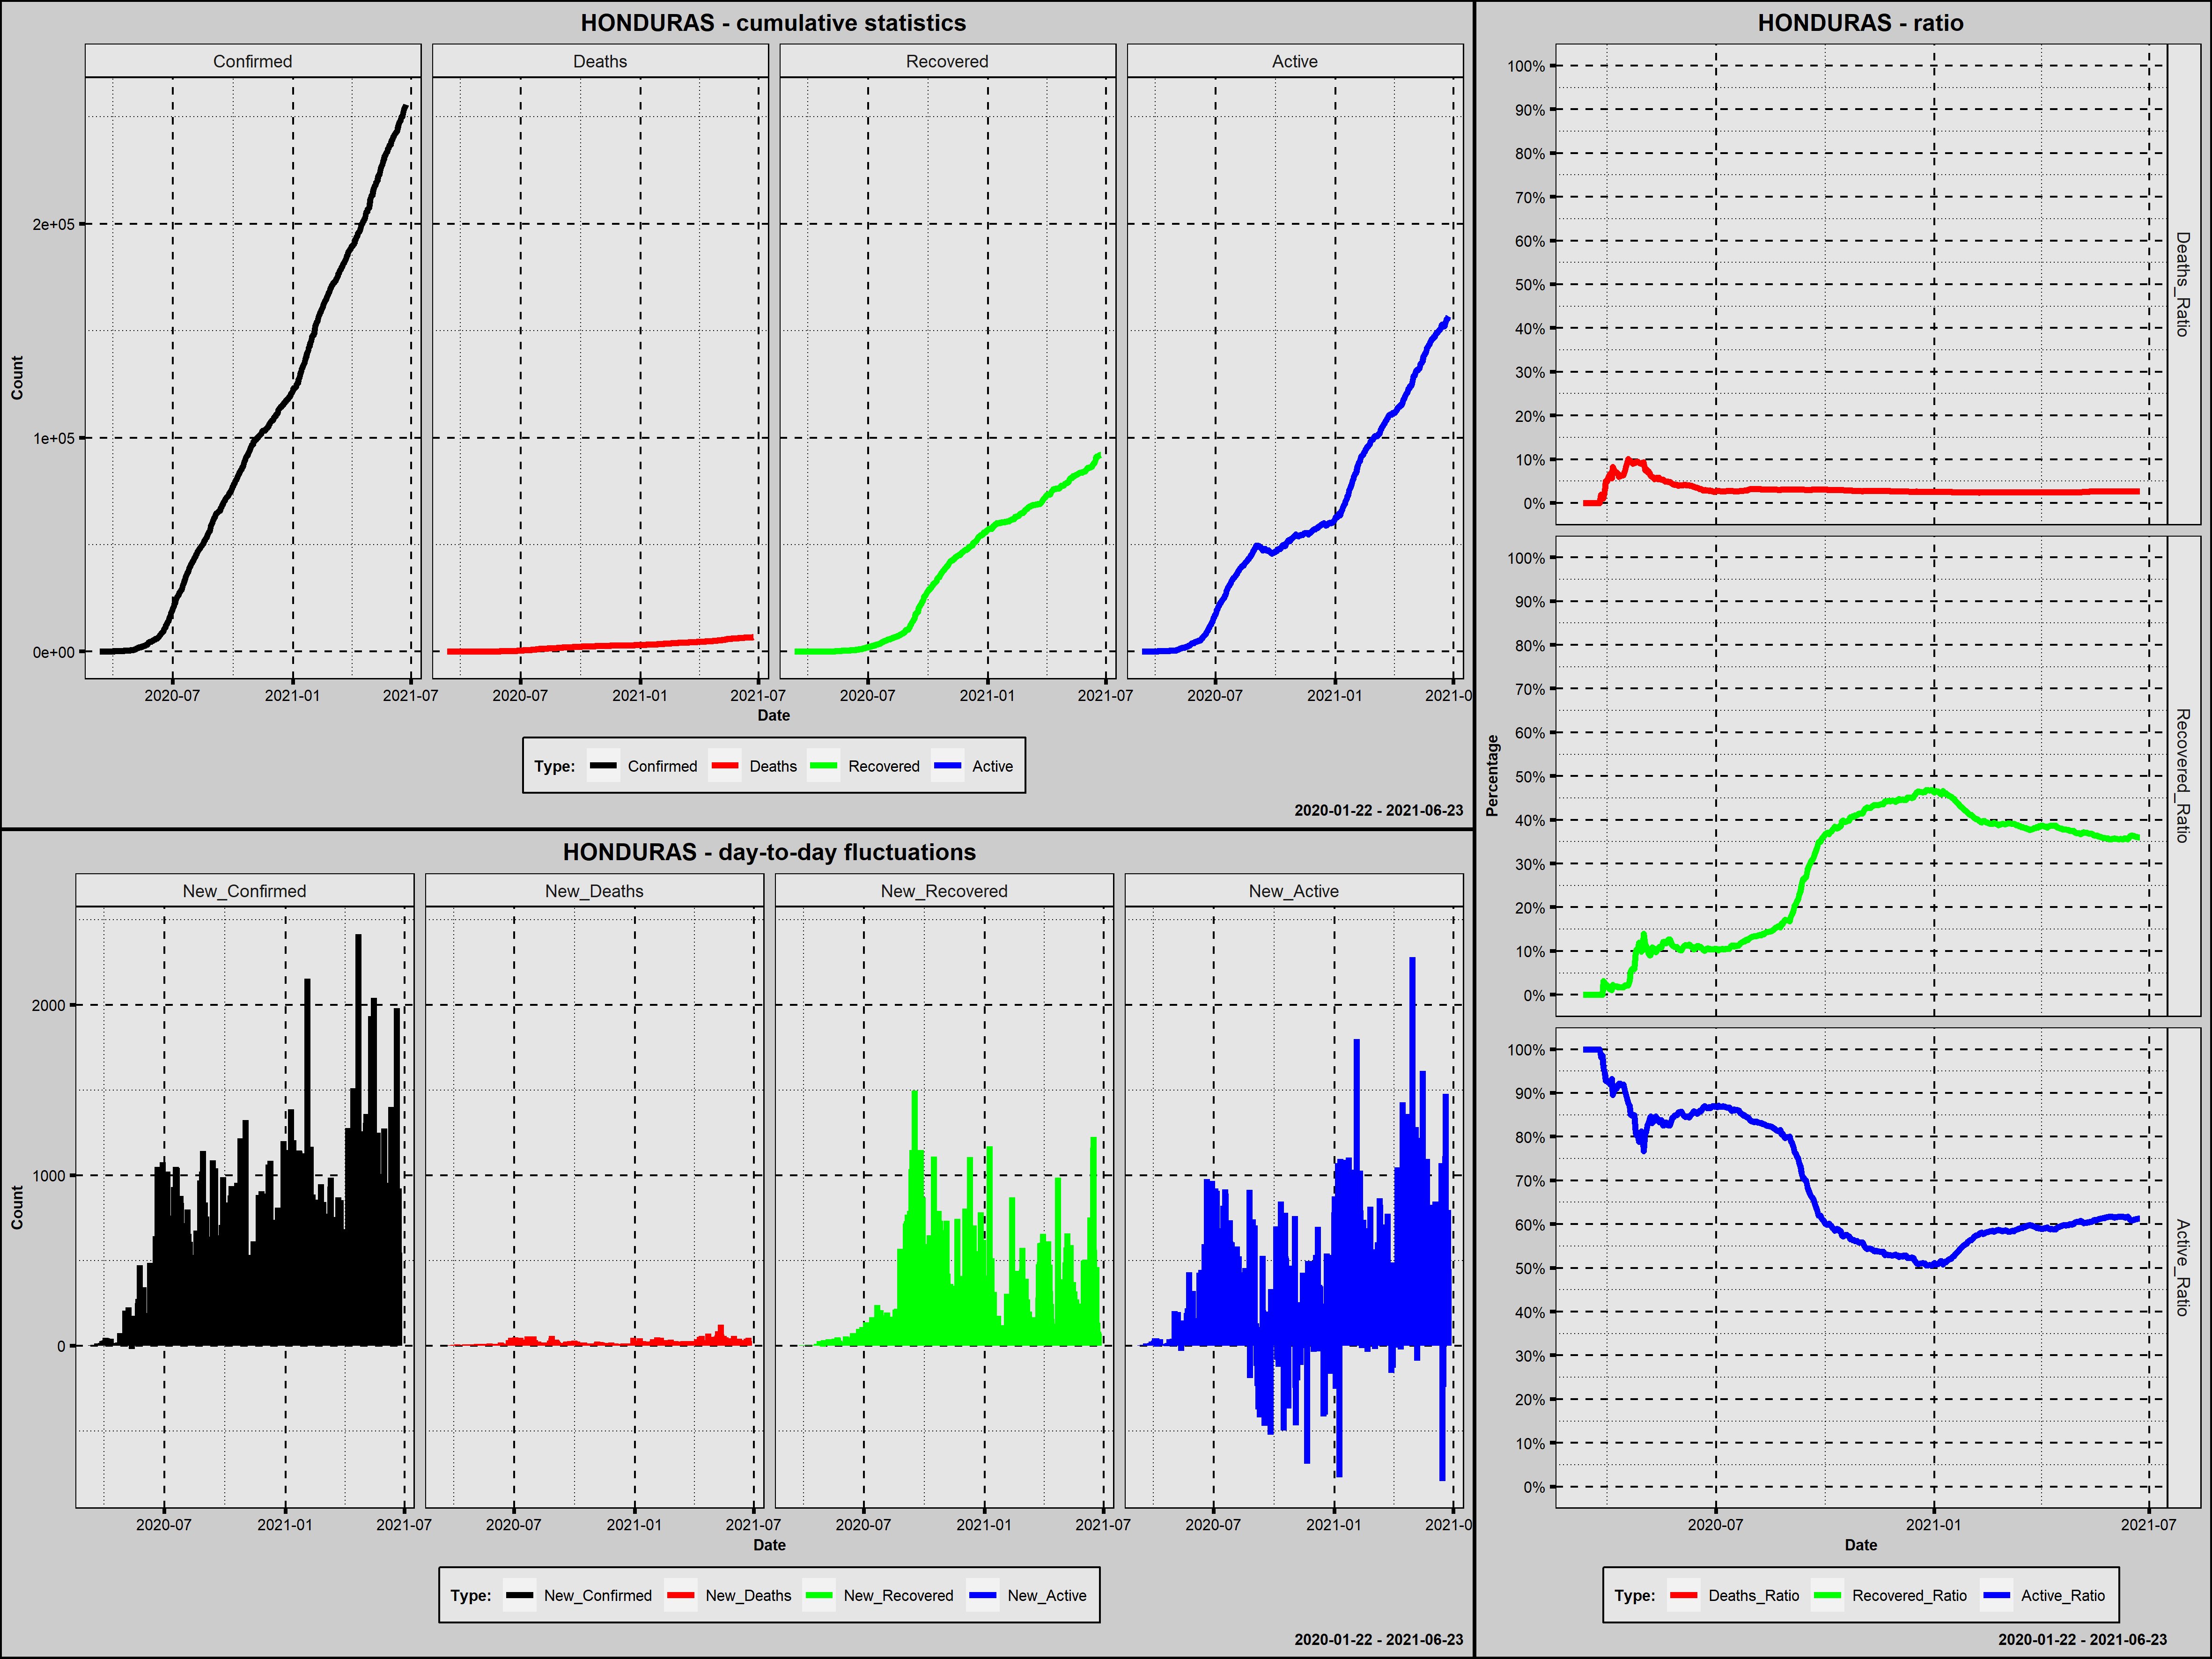

The file beside this chart, header and first rows:
Country; Date; Confirmed; New_Confirmed; Deaths; New_Deaths; Recovered; New_Recovered; Active; New_Active; Year; Month; Day; Week_Day; Deaths_Ratio; Recovered_Ratio; Active_Ratio; 1_Confirmed; 100_Confirmed; New_Confirmed_Rank; New_Deaths_Rank; New_Recovered_Rank; New_Active_Rank
Honduras; 2020-03-11; 2; 2; 0; 0; 0; 0; 2; 2; 2020; marzec; 11; środa; 0,0000; 0,0000; 1,0000; 1; 0; 428,5; 439,5; 426,0; 377,0
Honduras; 2020-03-12; 2; 0; 0; 0; 0; 0; 2; 0; 2020; marzec; 12; czwartek; 0,0000; 0,0000; 1,0000; 2; 0; 451,5; 439,5; 426,0; 400,0
Honduras; 2020-03-13; 2; 0; 0; 0; 0; 0; 2; 0; 2020; marzec; 13; piątek; 0,0000; 0,0000; 1,0000; 3; 0; 451,5; 439,5; 426,0; 400,0
Honduras; 2020-03-14; 2; 0; 0; 0; 0; 0; 2; 0; 2020; marzec; 14; sobota; 0,0000; 0,0000; 1,0000; 4; 0; 451,5; 439,5; 426,0; 400,0
Honduras; 2020-03-15; 3; 1; 0; 0; 0; 0; 3; 1; 2020; marzec; 15; niedziela; 0,0000; 0,0000; 1,0000; 5; 0; 432,0; 439,5; 426,0; 380,5
Honduras; 2020-03-16; 6; 3; 0; 0; 0; 0; 6; 3; 2020; marzec; 16; poniedziałek; 0,0000; 0,0000; 1,0000; 6; 0; 425,0; 439,5; 426,0; 373,0
Honduras; 2020-03-17; 8; 2; 0; 0; 0; 0; 8; 2; 2020; marzec; 17; wtorek; 0,0000; 0,0000; 1,0000; 7; 0; 428,5; 439,5; 426,0; 377,0
Honduras; 2020-03-18; 9; 1; 0; 0; 0; 0; 9; 1; 2020; marzec; 18; środa; 0,0000; 0,0000; 1,0000; 8; 0; 432,0; 439,5; 426,0; 380,5
Honduras; 2020-03-19; 12; 3; 0; 0; 0; 0; 12; 3; 2020; marzec; 19; czwartek; 0,0000; 0,0000; 1,0000; 9; 0; 425,0; 439,5; 426,0; 373,0
Honduras; 2020-03-20; 24; 12; 0; 0; 0; 0; 24; 12; 2020; marzec; 20; piątek; 0,0000; 0,0000; 1,0000; 10; 0; 411,5; 439,5; 426,0; 358,0
Honduras; 2020-03-21; 24; 0; 0; 0; 0; 0; 24; 0; 2020; marzec; 21; sobota; 0,0000; 0,0000; 1,0000; 11; 0; 451,5; 439,5; 426,0; 400,0
Honduras; 2020-03-22; 26; 2; 0; 0; 0; 0; 26; 2; 2020; marzec; 22; niedziela; 0,0000; 0,0000; 1,0000; 12; 0; 428,5; 439,5; 426,0; 377,0
Honduras; 2020-03-23; 30; 4; 0; 0; 0; 0; 30; 4; 2020; marzec; 23; poniedziałek; 0,0000; 0,0000; 1,0000; 13; 0; 422,0; 439,5; 426,0; 370,0
Honduras; 2020-03-24; 30; 0; 0; 0; 0; 0; 30; 0; 2020; marzec; 24; wtorek; 0,0000; 0,0000; 1,0000; 14; 0; 451,5; 439,5; 426,0; 400,0
Honduras; 2020-03-25; 36; 6; 0; 0; 0; 0; 36; 6; 2020; marzec; 25; środa; 0,0000; 0,0000; 1,0000; 15; 0; 419,0; 439,5; 426,0; 367,0
Honduras; 2020-03-26; 52; 16; 1; 1; 0; 0; 51; 15; 2020; marzec; 26; czwartek; 0,0192; 0,0000; 0,9808; 16; 0; 405,5; 399,5; 426,0; 354,5
Honduras; 2020-03-27; 68; 16; 1; 0; 0; 0; 67; 16; 2020; marzec; 27; piątek; 0,0147; 0,0000; 0,9853; 17; 0; 405,5; 439,5; 426,0; 353,0
Honduras; 2020-03-28; 95; 27; 1; 0; 3; 3; 91; 24; 2020; marzec; 28; sobota; 0,0105; 0,0316; 0,9579; 18; 0; 402,0; 439,5; 373,5; 350,0
Honduras; 2020-03-29; 110; 15; 3; 2; 3; 0; 104; 13; 2020; marzec; 29; niedziela; 0,0273; 0,0273; 0,9455; 19; 1; 409,0; 384,0; 426,0; 356,5
Honduras; 2020-03-30; 139; 29; 7; 4; 3; 0; 129; 25; 2020; marzec; 30; poniedziałek; 0,0504; 0,0216; 0,9281; 20; 2; 400,5; 356,5; 426,0; 348,5
Honduras; 2020-03-31; 141; 2; 7; 0; 3; 0; 131; 2; 2020; marzec; 31; wtorek; 0,0496; 0,0213; 0,9291; 21; 3; 428,5; 439,5; 426,0; 377,0
Honduras; 2020-04-01; 172; 31; 10; 3; 3; 0; 159; 28; 2020; kwiecień; 1; środa; 0,0581; 0,0174; 0,9244; 22; 4; 397,5; 373,0; 426,0; 346,5
Honduras; 2020-04-02; 219; 47; 14; 4; 3; 0; 202; 43; 2020; kwiecień; 2; czwartek; 0,0639; 0,0137; 0,9224; 23; 5; 387,0; 356,5; 426,0; 335,0
Honduras; 2020-04-03; 222; 3; 15; 1; 3; 0; 204; 2; 2020; kwiecień; 3; piątek; 0,0676; 0,0135; 0,9189; 24; 6; 425,0; 399,5; 426,0; 377,0
Honduras; 2020-04-04; 264; 42; 15; 0; 3; 0; 246; 42; 2020; kwiecień; 4; sobota; 0,0568; 0,0114; 0,9318; 25; 7; 389,0; 439,5; 426,0; 336,0
Honduras; 2020-04-05; 268; 4; 22; 7; 6; 3; 240; -6; 2020; kwiecień; 5; niedziela; 0,0821; 0,0224; 0,8955; 26; 8; 422,0; 294,0; 373,5; 423,0
Honduras; 2020-04-06; 298; 30; 22; 0; 6; 0; 270; 30; 2020; kwiecień; 6; poniedziałek; 0,0738; 0,0201; 0,9060; 27; 9; 399,0; 439,5; 426,0; 344,5
Honduras; 2020-04-07; 305; 7; 22; 0; 6; 0; 277; 7; 2020; kwiecień; 7; wtorek; 0,0721; 0,0197; 0,9082; 28; 10; 417,0; 439,5; 426,0; 365,0
Honduras; 2020-04-08; 312; 7; 22; 0; 6; 0; 284; 7; 2020; kwiecień; 8; środa; 0,0705; 0,0192; 0,9103; 29; 11; 417,0; 439,5; 426,0; 365,0
Honduras; 2020-04-09; 343; 31; 23; 1; 6; 0; 314; 30; 2020; kwiecień; 9; czwartek; 0,0671; 0,0175; 0,9155; 30; 12; 397,5; 399,5; 426,0; 344,5
Honduras; 2020-04-10; 382; 39; 23; 0; 7; 1; 352; 38; 2020; kwiecień; 10; piątek; 0,0602; 0,0183; 0,9215; 31; 13; 391,0; 439,5; 380,0; 338,5
Honduras; 2020-04-11; 392; 10; 24; 1; 7; 0; 361; 9; 2020; kwiecień; 11; sobota; 0,0612; 0,0179; 0,9209; 32; 14; 413,5; 399,5; 426,0; 362,0
Honduras; 2020-04-12; 393; 1; 25; 1; 7; 0; 361; 0; 2020; kwiecień; 12; niedziela; 0,0636; 0,0178; 0,9186; 33; 15; 432,0; 399,5; 426,0; 400,0
Honduras; 2020-04-13; 397; 4; 25; 0; 7; 0; 365; 4; 2020; kwiecień; 13; poniedziałek; 0,0630; 0,0176; 0,9194; 34; 16; 422,0; 439,5; 426,0; 370,0
Honduras; 2020-04-14; 407; 10; 26; 1; 7; 0; 374; 9; 2020; kwiecień; 14; wtorek; 0,0639; 0,0172; 0,9189; 35; 17; 413,5; 399,5; 426,0; 362,0
Honduras; 2020-04-15; 419; 12; 31; 5; 9; 2; 379; 5; 2020; kwiecień; 15; środa; 0,0740; 0,0215; 0,9045; 36; 18; 411,5; 336,0; 376,5; 368,0
Honduras; 2020-04-16; 426; 7; 35; 4; 9; 0; 382; 3; 2020; kwiecień; 16; czwartek; 0,0822; 0,0211; 0,8967; 37; 19; 417,0; 356,5; 426,0; 373,0
Honduras; 2020-04-17; 442; 16; 41; 6; 10; 1; 391; 9; 2020; kwiecień; 17; piątek; 0,0928; 0,0226; 0,8846; 38; 20; 405,5; 314,5; 380,0; 362,0
Honduras; 2020-04-18; 457; 15; 46; 5; 10; 0; 401; 10; 2020; kwiecień; 18; sobota; 0,1007; 0,0219; 0,8775; 39; 21; 409,0; 336,0; 426,0; 359,5
Honduras; 2020-04-19; 472; 15; 46; 0; 15; 5; 411; 10; 2020; kwiecień; 19; niedziela; 0,0975; 0,0318; 0,8708; 40; 22; 409,0; 439,5; 367,0; 359,5
Honduras; 2020-04-20; 477; 5; 46; 0; 25; 10; 406; -5; 2020; kwiecień; 20; poniedziałek; 0,0964; 0,0524; 0,8512; 41; 23; 420,0; 439,5; 358,5; 421,5
Honduras; 2020-04-21; 494; 17; 46; 0; 29; 4; 419; 13; 2020; kwiecień; 21; wtorek; 0,0931; 0,0587; 0,8482; 42; 24; 403,0; 439,5; 370,0; 356,5
Honduras; 2020-04-22; 510; 16; 46; 0; 30; 1; 434; 15; 2020; kwiecień; 22; środa; 0,0902; 0,0588; 0,8510; 43; 25; 405,5; 439,5; 380,0; 354,5
Honduras; 2020-04-23; 519; 9; 47; 1; 31; 1; 441; 7; 2020; kwiecień; 23; czwartek; 0,0906; 0,0597; 0,8497; 44; 26; 415,0; 399,5; 380,0; 365,0
Honduras; 2020-04-24; 591; 72; 55; 8; 58; 27; 478; 37; 2020; kwiecień; 24; piątek; 0,0931; 0,0981; 0,8088; 45; 27; 382,0; 277,0; 331,5; 341,0
Honduras; 2020-04-25; 627; 36; 59; 4; 65; 7; 503; 25; 2020; kwiecień; 25; sobota; 0,0941; 0,1037; 0,8022; 46; 28; 392,5; 356,5; 363,5; 348,5
Honduras; 2020-04-26; 627; 0; 59; 0; 65; 0; 503; 0; 2020; kwiecień; 26; niedziela; 0,0941; 0,1037; 0,8022; 47; 29; 451,5; 439,5; 426,0; 400,0
Honduras; 2020-04-27; 661; 34; 61; 2; 79; 14; 521; 18; 2020; kwiecień; 27; poniedziałek; 0,0923; 0,1195; 0,7882; 48; 30; 394,0; 384,0; 351,5; 352,0
Honduras; 2020-04-28; 702; 41; 64; 3; 79; 0; 559; 38; 2020; kwiecień; 28; wtorek; 0,0912; 0,1125; 0,7963; 49; 31; 390,0; 373,0; 426,0; 338,5
Honduras; 2020-04-29; 738; 36; 66; 2; 73; -6; 599; 40; 2020; kwiecień; 29; środa; 0,0894; 0,0989; 0,8117; 50; 32; 392,5; 384,0; 470,0; 337,0
Honduras; 2020-04-30; 771; 33; 71; 5; 79; 6; 621; 22; 2020; kwiecień; 30; czwartek; 0,0921; 0,1025; 0,8054; 51; 33; 395,5; 336,0; 365,0; 351,0
Honduras; 2020-05-01; 804; 33; 75; 4; 112; 33; 617; -4; 2020; maj; 1; piątek; 0,0933; 0,1393; 0,7674; 52; 34; 395,5; 356,5; 322,5; 420,0
Honduras; 2020-05-02; 1010; 206; 76; 1; 116; 4; 818; 201; 2020; maj; 2; sobota; 0,0752; 0,1149; 0,8099; 53; 35; 352,0; 399,5; 370,0; 275,0
Honduras; 2020-05-03; 1055; 45; 82; 6; 118; 2; 855; 37; 2020; maj; 3; niedziela; 0,0777; 0,1118; 0,8104; 54; 36; 388,0; 314,5; 376,5; 341,0
Honduras; 2020-05-04; 1178; 123; 83; 1; 122; 4; 973; 118; 2020; maj; 4; poniedziałek; 0,0705; 0,1036; 0,8260; 55; 37; 373,5; 399,5; 370,0; 305,0
Honduras; 2020-05-05; 1270; 92; 93; 10; 122; 0; 1055; 82; 2020; maj; 5; wtorek; 0,0732; 0,0961; 0,8307; 56; 38; 378,0; 239,5; 426,0; 319,5
Honduras; 2020-05-06; 1461; 191; 99; 6; 132; 10; 1230; 175; 2020; maj; 6; środa; 0,0678; 0,0903; 0,8419; 57; 39; 356,0; 314,5; 358,5; 283,0
Honduras; 2020-05-07; 1685; 224; 105; 6; 154; 22; 1426; 196; 2020; maj; 7; czwartek; 0,0623; 0,0914; 0,8463; 58; 40; 348,0; 314,5; 336,5; 277,0
Honduras; 2020-05-08; 1771; 86; 107; 2; 192; 38; 1472; 46; 2020; maj; 8; piątek; 0,0604; 0,1084; 0,8312; 59; 41; 380,0; 384,0; 312,0; 334,0
Honduras; 2020-05-09; 1830; 59; 108; 1; 195; 3; 1527; 55; 2020; maj; 9; sobota; 0,0590; 0,1066; 0,8344; 60; 42; 385,0; 399,5; 373,5; 331,0
... 410 more rows
